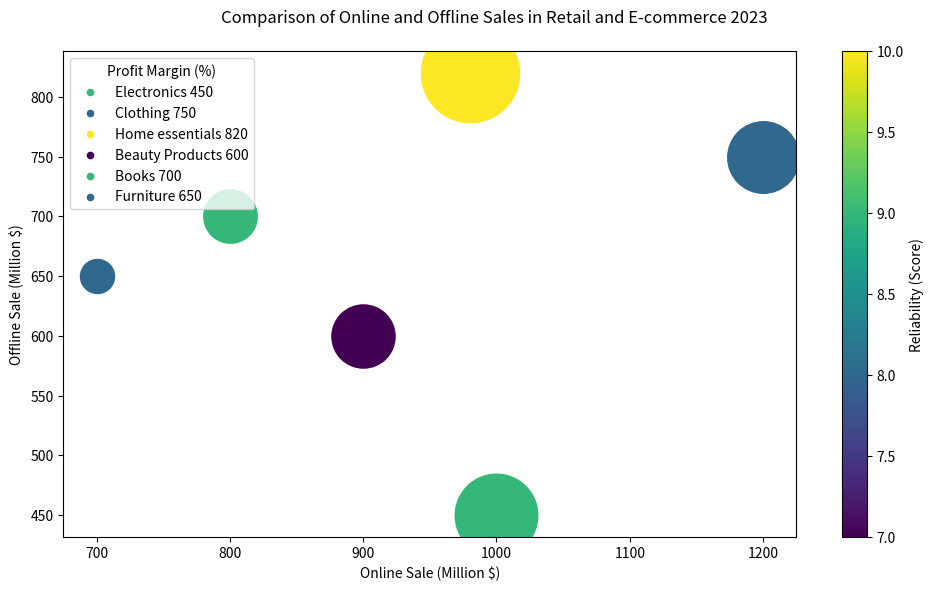

Reproduce this figure in Python. (Note: this script raises an exception after producing the figure.)
import numpy as np
import matplotlib.pyplot as plt
import matplotlib.cm as cm
from matplotlib.colors import Normalize
from matplotlib.collections import PathCollection
import csv

data_text = "Product,Online Sale (Million $),Offline Sale (Million $),Profit Margin (%),Reliability (Score)\nElectronics,1000,450,35,9\nClothing,1200,750,32,8\nHome essentials,980,820,40,10\nBeauty Products,900,600,30,7\nBooks,800,700,28,9\nFurniture,700,650,25,8"
data_lines = data_text.split("\n")
csvreader = csv.reader(data_lines)

data_labels = None
line_labels = []
data = []
for i, row in enumerate(csvreader):
    if i==0:
        data_labels = row[1:]
    else:
        line_labels.append(row[0] + " " + str(row[2]))
        data.append([float(x) for x in row[1:]])

data = np.array(data)

fig, ax = plt.subplots(figsize=(10,6), dpi=200)
fig.suptitle('Comparison of Online and Offline Sales in Retail and E-commerce 2023')

norm = Normalize(vmin=data[:,3].min(), vmax=data[:,3].max())
colormap = cm.viridis

for i, line_label in enumerate(line_labels):
    size = ((data[i, 2]-data[:,2].min())/(data[:,2].max()-data[:,2].min())*(5000-600))+600
    ax.scatter(data[i, 0], data[i, 1], c=colormap(norm(data[i, 3])), s=size, label=None)
    ax.scatter([], [], c=colormap(norm(data[i, 3])), s=20, label=line_label)

ax.legend(title=data_labels[2], loc='upper left')
ax.set_xlabel(data_labels[0])
ax.set_ylabel(data_labels[1])

s_m = cm.ScalarMappable(cmap=colormap, norm=norm)
plt.colorbar(s_m, ax=ax).set_label(data_labels[3])

plt.tight_layout()

plt.savefig('/cpfs01/user/yehancheng/workspace/datasets/SimChartV2/demo/bubble/png/58_202312301731.png')
plt.cla()
